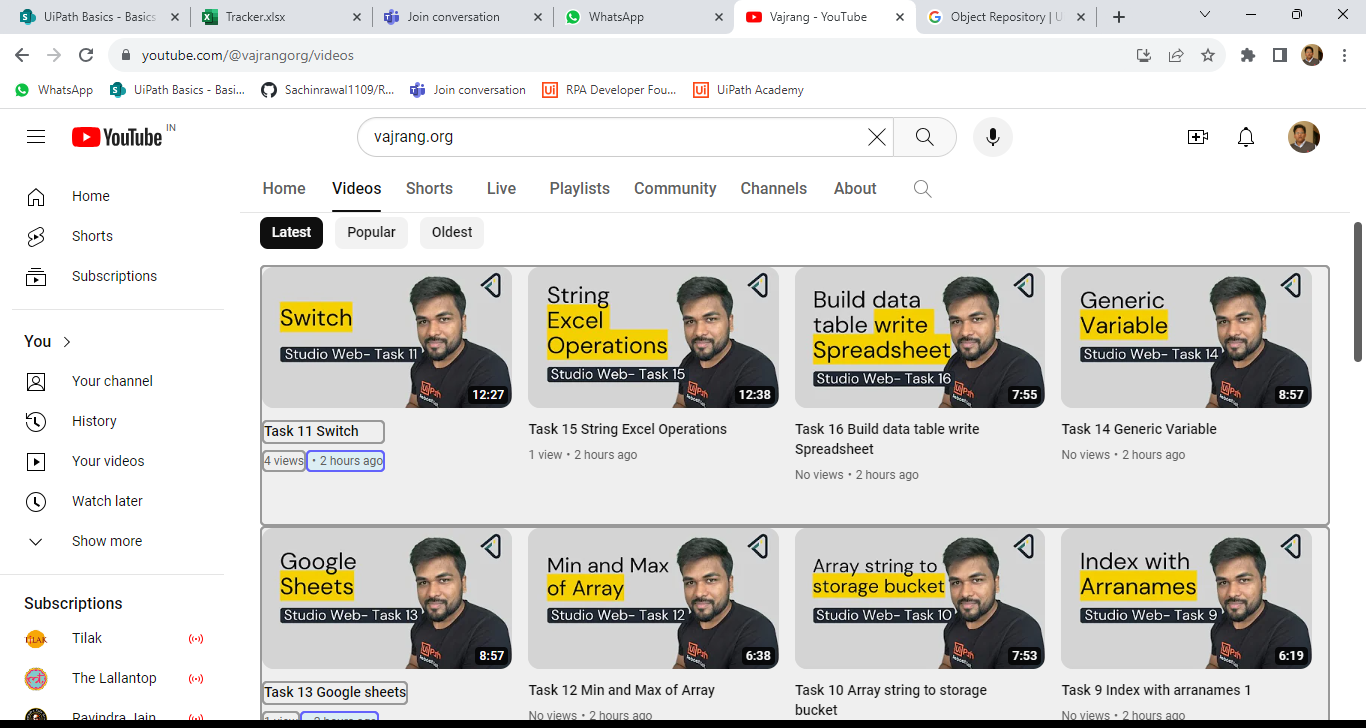
Task: Extract the information the youtube(Automate with UiPath Channel) - title, views, months and print the results in the excel
Workflow: Main

Step 1: get-text from the ytd-browse in window 'Vajrang - YouTube' (chrome.exe)
